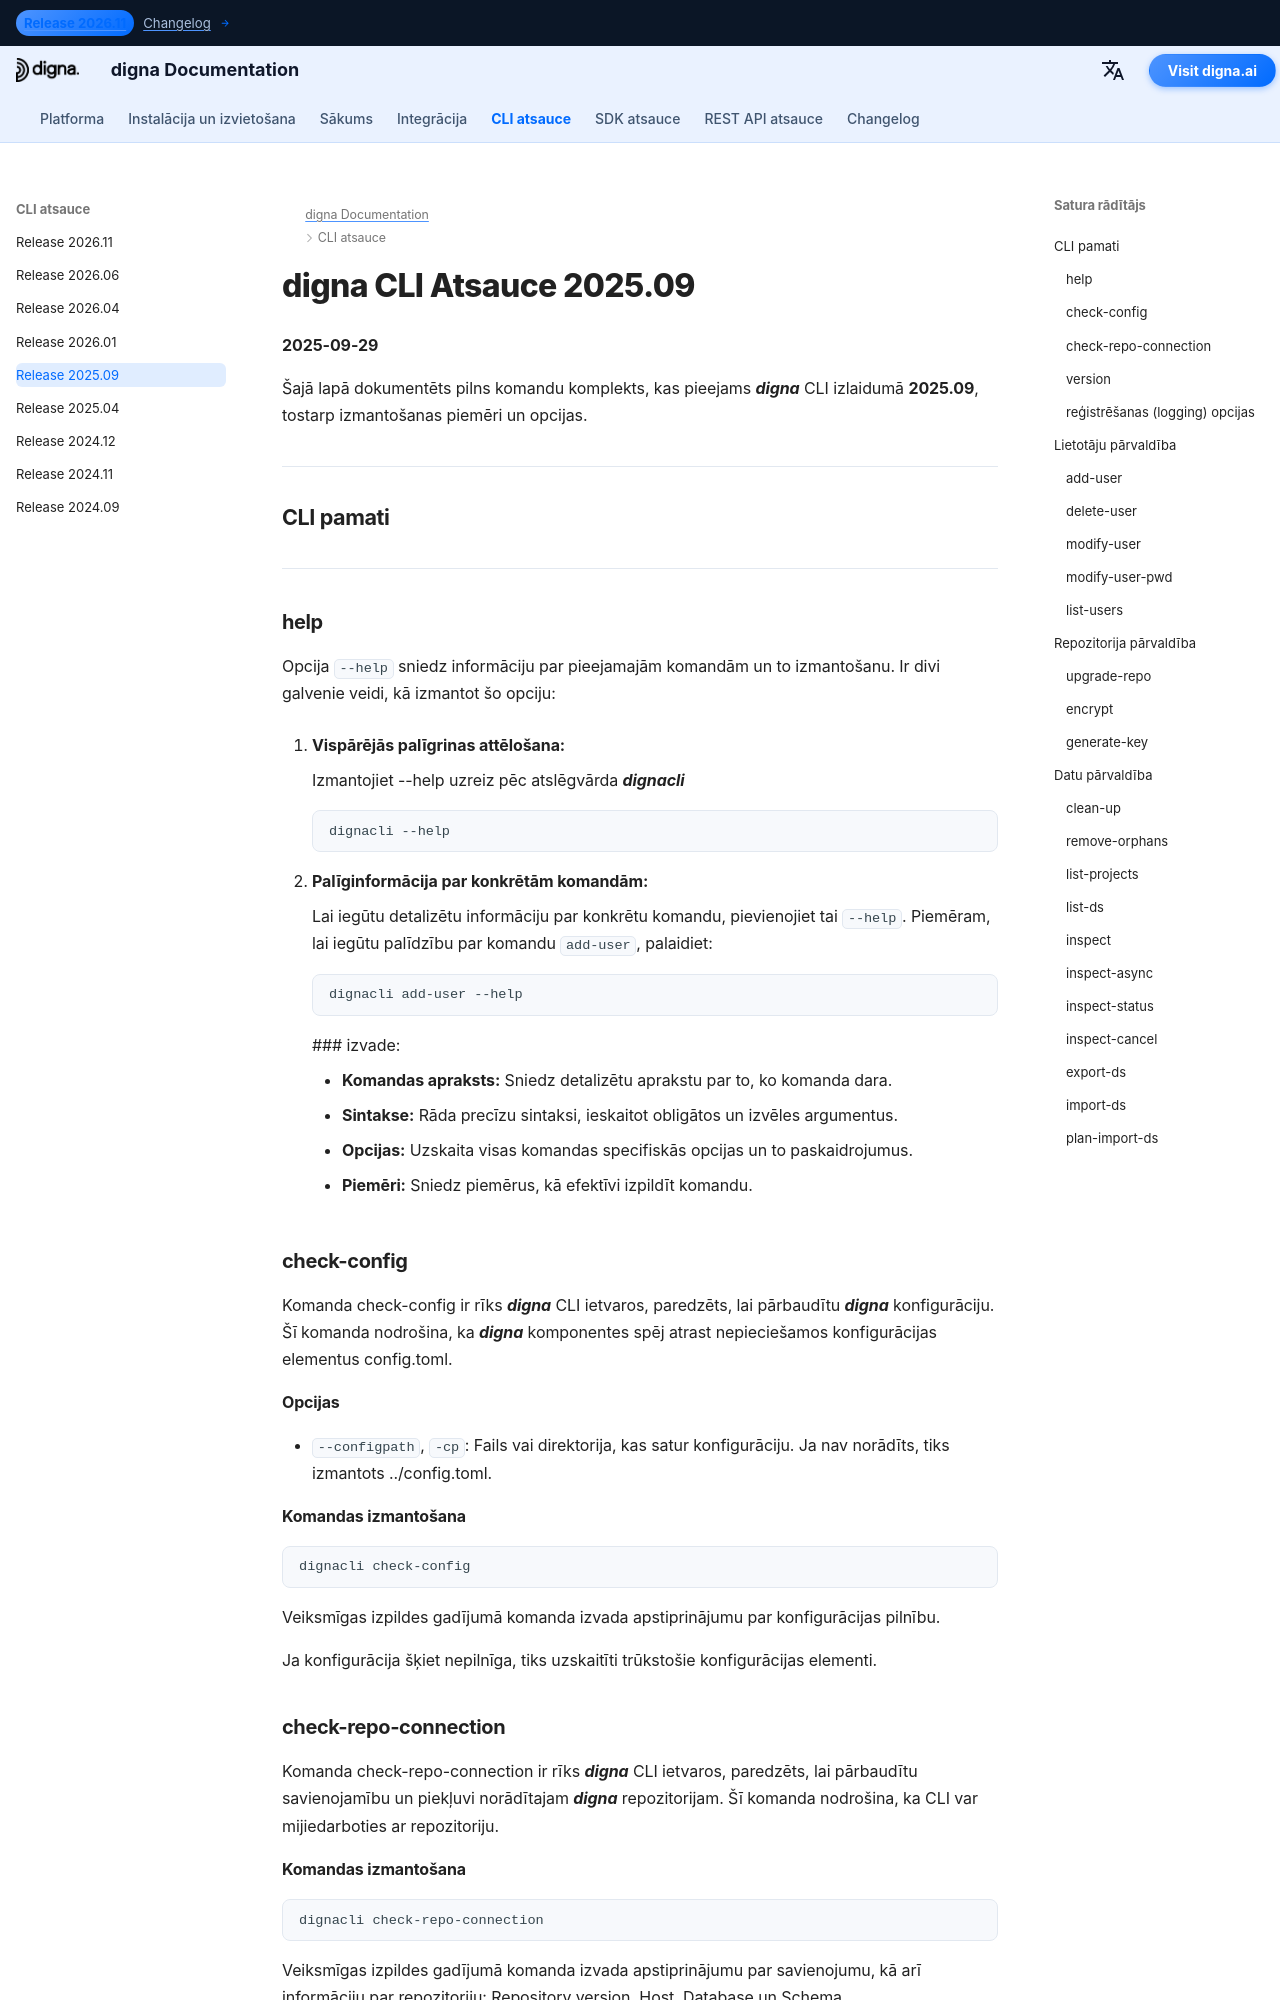

repository: dignaai/digna-docs · page: lv/cli/Command_Line_Interface_202509/index.html · generator: mkdocs

---
title: digna CLI Atsauce 2025.09 – Komandas un piemēri | digna Dokumentācija
description: Pilna atsauce par digna CLI izlaidumu 2025.09. Uzziniet, kā pārvaldīt lietotājus, repozitorijus un datus ar komandām, piemēram, add-user, check-config, check-repo-connection, inspect, inspect-async un citām.
image: /assets/logo_square.png
---

# digna CLI Atsauce 2025.09
**2025-09-29**

Šajā lapā dokumentēts pilns komandu komplekts, kas pieejams ***digna*** CLI izlaidumā **2025.09**, tostarp izmantošanas piemēri un opcijas.

---

## CLI pamati

---

### help
Opcija `--help` sniedz informāciju par pieejamajām komandām un to izmantošanu. Ir divi galvenie veidi, kā izmantot šo opciju:

1. **Vispārējās palīgrinas attēlošana:**
   
    Izmantojiet --help uzreiz pēc atslēgvārda ***dignacli***  
   ```bash
   dignacli --help
   ```

2. **Palīginformācija par konkrētām komandām:**  
  
    Lai iegūtu detalizētu informāciju par konkrētu komandu, pievienojiet tai `--help`.
    Piemēram, lai iegūtu palīdzību par komandu `add-user`, palaidiet:
     ```bash
     dignacli add-user --help
     ```

     ### izvade:
      
     - **Komandas apraksts:** Sniedz detalizētu aprakstu par to, ko komanda dara.  
     - **Sintakse:** Rāda precīzu sintaksi, ieskaitot obligātos un izvēles argumentus.  
     - **Opcijas:** Uzskaita visas komandas specifiskās opcijas un to paskaidrojumus.  
     - **Piemēri:** Sniedz piemērus, kā efektīvi izpildīt komandu.

### check-config

Komanda check-config ir rīks ***digna*** CLI ietvaros, paredzēts, lai pārbaudītu ***digna*** konfigurāciju. Šī komanda nodrošina, ka ***digna*** komponentes spēj atrast nepieciešamos konfigurācijas elementus config.toml.

#### Opcijas

- `--configpath`, `-cp`: Fails vai direktorija, kas satur konfigurāciju. Ja nav norādīts, tiks izmantots ../config.toml.
      
#### Komandas izmantošana
```bash
dignacli check-config
```

Veiksmīgas izpildes gadījumā komanda izvada apstiprinājumu par konfigurācijas pilnību.  
  
Ja konfigurācija šķiet nepilnīga, tiks uzskaitīti trūkstošie konfigurācijas elementi.

  
### check-repo-connection

Komanda check-repo-connection ir rīks ***digna*** CLI ietvaros, paredzēts, lai pārbaudītu savienojamību un piekļuvi norādītajam ***digna*** repozitorijam. Šī komanda nodrošina, ka CLI var mijiedarboties ar repozitoriju.
